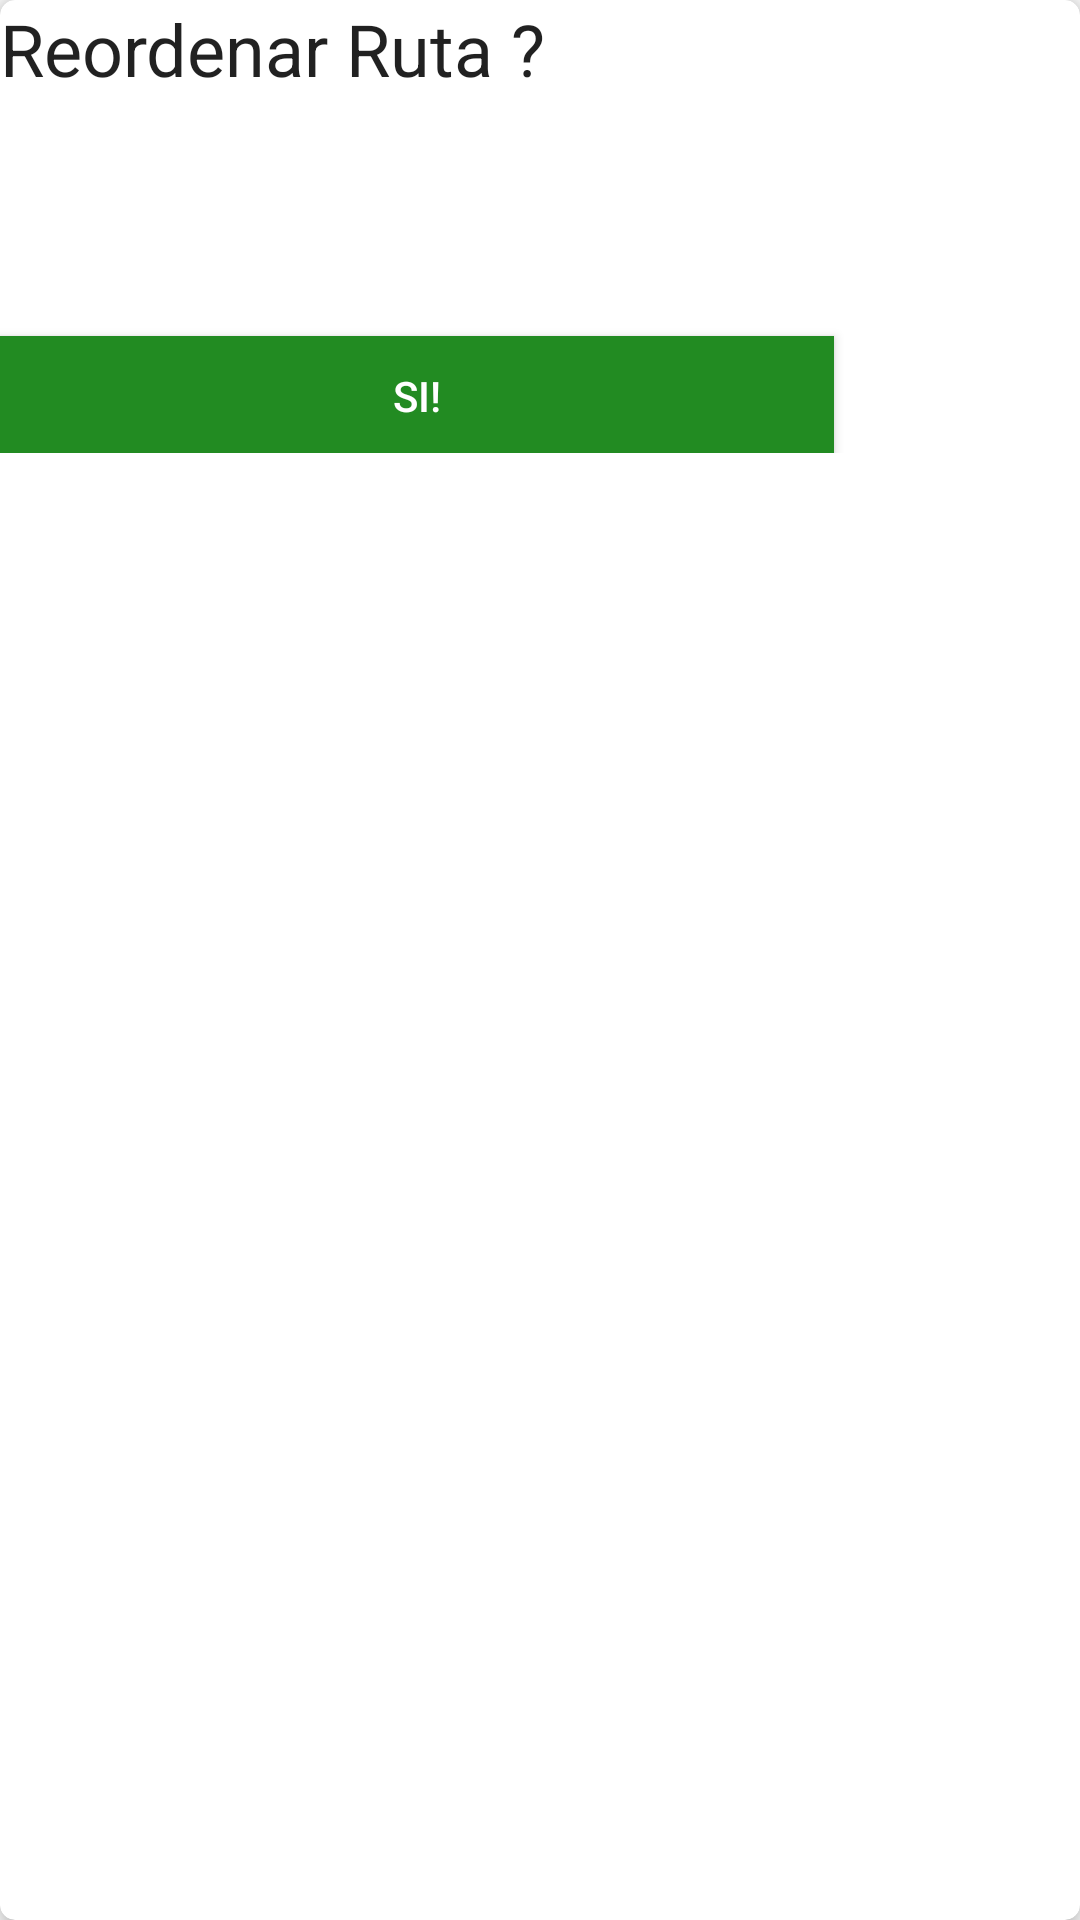

Layout XML and referenced resources for this Android screen:
<!-- AndroidManifest.xml: application theme AppTheme.NoActionBar -->
<!-- res/layout/dialog_layout11.xml -->
<?xml version="1.0" encoding="utf-8"?>
<android.support.v7.widget.CardView xmlns:android="http://schemas.android.com/apk/res/android"
    xmlns:card_view="http://schemas.android.com/apk/res-auto"
    xmlns:tools="http://schemas.android.com/tools"
    android:layout_width="wrap_content"
    android:layout_height="match_parent"
    android:layout_margin="1dp"
    android:orientation="horizontal"
    card_view:cardCornerRadius="5dp"
    card_view:cardElevation="5dp">


    <LinearLayout
        android:layout_width="307dp"
        android:layout_height="151dp"
        android:orientation="vertical">

        <TextView
            android:layout_width="match_parent"
            android:layout_height="102dp"
            android:text="Reordenar Ruta ?"
            android:textAppearance="@style/TextAppearance.AppCompat.Headline" />


        <Button
            android:id="@+id/orderBtn"
            android:layout_width="278dp"
            android:layout_height="40dp"
            android:layout_marginTop="10dp"
            android:layout_marginBottom="20dp"
            android:background="#228B22"
            android:clickable="true"
            android:text="SI!"
            android:textColor="@android:color/white" />


    </LinearLayout>

</android.support.v7.widget.CardView>
<!-- resources referenced by this layout -->
<resources>
  <style name="AppTheme.NoActionBar">
          <item name="windowActionBar">true</item>
          <item name="windowNoTitle">true</item>
      </style>
</resources>
